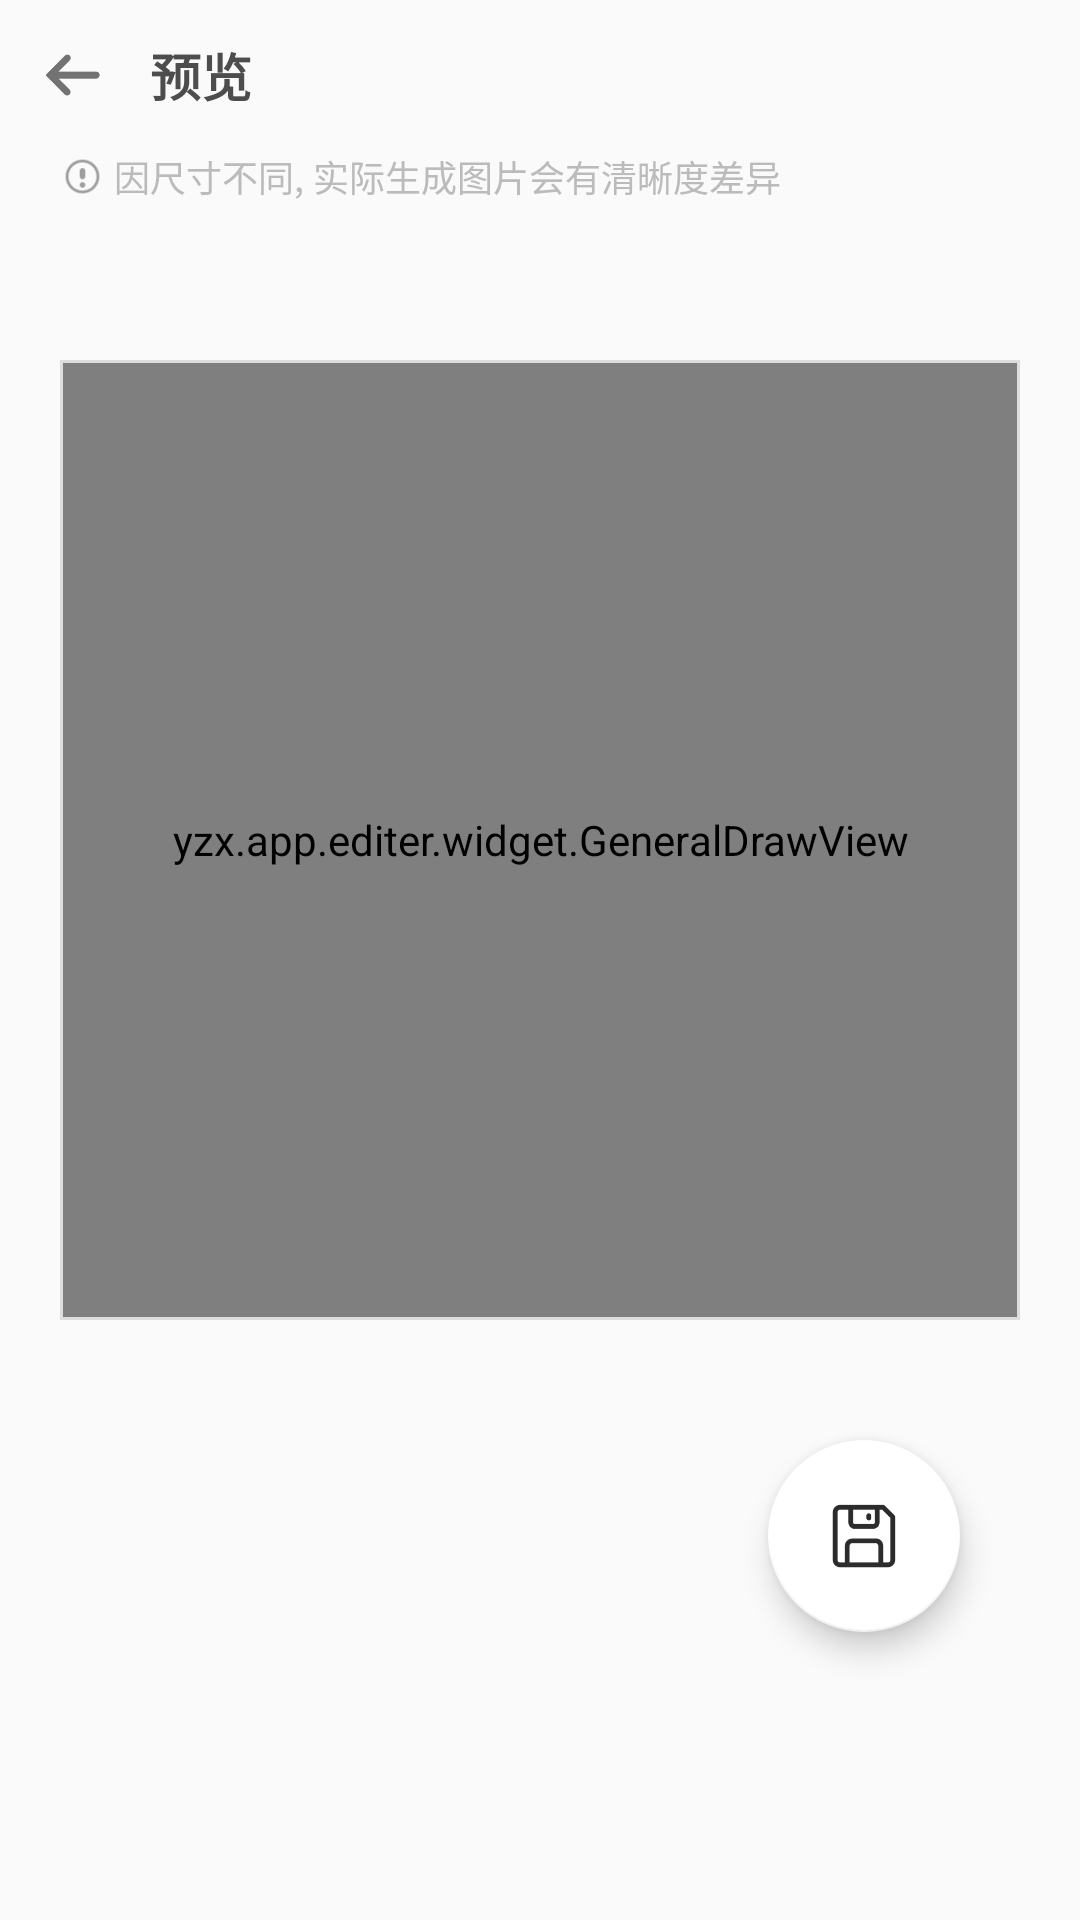

This screen was rendered from an Android layout file. Write that file and the resources it references.
<!-- AndroidManifest.xml: application theme AppTheme -->
<!-- res/layout/page_pure_color_preview.xml -->
<?xml version="1.0" encoding="utf-8"?>
<androidx.constraintlayout.widget.ConstraintLayout xmlns:android="http://schemas.android.com/apk/res/android"
    xmlns:app="http://schemas.android.com/apk/res-auto"
    xmlns:tools="http://schemas.android.com/tools"
    android:layout_width="match_parent"
    android:layout_height="match_parent"
    android:fitsSystemWindows="true"
    tools:background="#ffffff">


    <FrameLayout
        android:id="@+id/titleLayout"
        android:layout_width="match_parent"
        android:layout_height="50dp"
        android:alpha="0.8"
        app:layout_constraintLeft_toLeftOf="parent"
        app:layout_constraintTop_toTopOf="parent">

        <ImageView
            android:id="@+id/back"
            android:layout_width="50dp"
            android:layout_height="50dp"
            android:padding="14dp"
            android:src="@drawable/arrow_back" />

        <TextView
            android:layout_width="wrap_content"
            android:layout_height="wrap_content"
            android:layout_gravity="left|center_vertical"
            android:layout_marginLeft="50dp"
            android:text="预览"
            android:textColor="#222222"
            android:textSize="17dp"
            android:textStyle="bold" />

    </FrameLayout>

    <LinearLayout
        android:id="@+id/noticeLayout"
        android:layout_width="match_parent"
        android:layout_height="wrap_content"
        android:layout_marginLeft="20dp"
        android:gravity="center_vertical"
        android:orientation="horizontal"
        app:layout_constraintTop_toBottomOf="@id/titleLayout">

        <ImageView
            android:layout_width="15dp"
            android:layout_height="15dp"
            android:scaleType="fitXY"
            android:src="@drawable/ic_circle_notice" />

        <TextView
            android:layout_width="wrap_content"
            android:layout_height="wrap_content"
            android:text=" 因尺寸不同, 实际生成图片会有清晰度差异"
            android:textColor="#BBBBBB"
            android:textSize="12dp" />

    </LinearLayout>


    <FrameLayout
        android:id="@+id/imageLayout"
        android:layout_width="0dp"
        android:layout_height="0dp"
        android:layout_marginLeft="20dp"
        android:layout_marginTop="70dp"
        android:layout_marginRight="20dp"
        app:layout_constraintDimensionRatio="h,1:1"
        app:layout_constraintLeft_toLeftOf="parent"
        app:layout_constraintRight_toRightOf="parent"
        app:layout_constraintTop_toBottomOf="@id/titleLayout">

        <yzx.app.editer.widget.AlphaBackground
            android:id="@+id/alphaBackground"
            android:layout_width="match_parent"
            android:layout_height="match_parent"
            android:layout_gravity="center" />

        <yzx.app.editer.widget.GeneralDrawView
            android:id="@+id/drawView"
            android:layout_width="match_parent"
            android:layout_height="match_parent"
            android:layout_gravity="center" />

        <View
            android:id="@+id/stroke"
            android:layout_width="match_parent"
            android:layout_height="match_parent"
            android:layout_gravity="center"
            android:background="@drawable/bg_pure_color_sample" />

    </FrameLayout>

    <FrameLayout
        android:layout_width="match_parent"
        android:layout_height="0dp"
        app:layout_constraintBottom_toBottomOf="parent"
        app:layout_constraintTop_toBottomOf="@id/imageLayout">


        <com.google.android.material.floatingactionbutton.FloatingActionButton
            android:id="@+id/cacheButton"
            android:layout_width="64dp"
            android:layout_height="64dp"
            android:layout_gravity="right|top"
            android:layout_marginTop="40dp"
            android:layout_marginRight="40dp"
            android:backgroundTint="#ffffff"
            android:src="@drawable/ic_cache"
            android:tintMode="multiply"
            app:backgroundTint="#ffffff"
            app:fabCustomSize="64dp" />

        <LinearLayout
            android:id="@+id/cachedLayout"
            android:layout_width="wrap_content"
            android:layout_height="wrap_content"
            android:layout_gravity="right|top"
            android:layout_marginTop="57dp"
            android:layout_marginRight="40dp"
            android:alpha="0"
            android:gravity="center_vertical"
            android:orientation="horizontal">

            <ImageView
                android:layout_width="15dp"
                android:layout_height="15dp"
                android:alpha="0.4"
                android:src="@drawable/ic_cache" />

            <TextView
                android:layout_width="wrap_content"
                android:layout_height="wrap_content"
                android:text="  图片已经缓存到临时存储区~"
                android:textColor="#BBBBBB"
                android:textSize="14dp" />

        </LinearLayout>

    </FrameLayout>


</androidx.constraintlayout.widget.ConstraintLayout>
<!-- resources referenced by this layout -->
<resources>
  <!-- drawable arrow_back: png bitmap (drawable-xxhdpi, 1903 bytes) -->
  <!-- drawable bg_pure_color_sample (drawable) -->
  <?xml version="1.0" encoding="utf-8"?>
  <shape xmlns:android="http://schemas.android.com/apk/res/android">
  
      <stroke
          android:width="1dp"
          android:color="#dddddd" />
  
  
      <solid android:color="#00000000" />
  
  </shape>
  <!-- drawable ic_cache: png bitmap (drawable-xxhdpi, 2739 bytes) -->
  <!-- drawable ic_circle_notice: png bitmap (drawable-xxhdpi, 460 bytes) -->
  <style name="AppTheme" parent="Theme.AppCompat.Light.NoActionBar">
          <item name="colorPrimary">@color/colorStyle</item>
          <item name="colorPrimaryDark">@color/colorStyle</item>
          <item name="colorAccent">@color/colorAccent</item>
      </style>
  <color name="colorStyle">#ffffff</color>
  <color name="colorAccent">#FB00CA</color>
</resources>
